Labelled photos from "Firearms_Detection_Dataset", an image-classification folder in tinolinton/Thesis_Projects. The possible labels are: peaceful - no weapon, weaponized - weapon present.

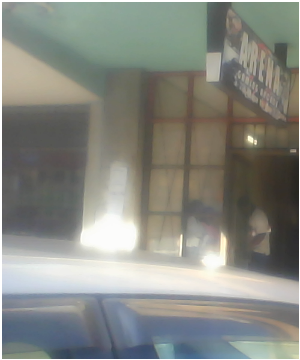
Label: peaceful - no weapon

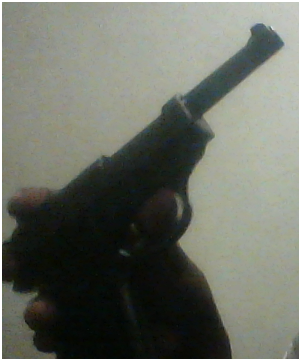
Label: weaponized - weapon present

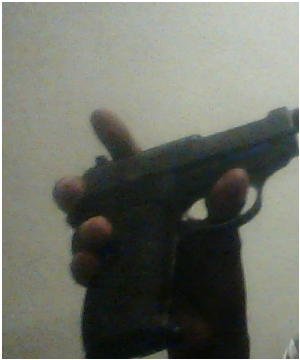
Label: weaponized - weapon present

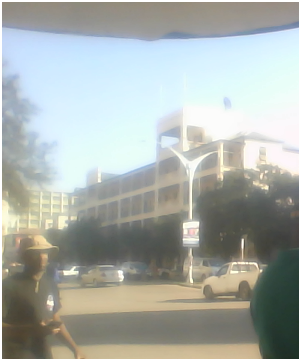
Label: peaceful - no weapon

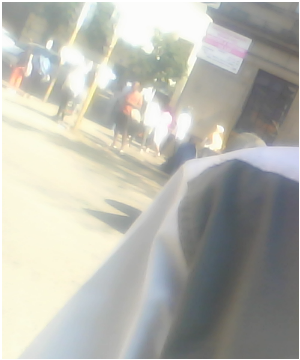
Label: peaceful - no weapon

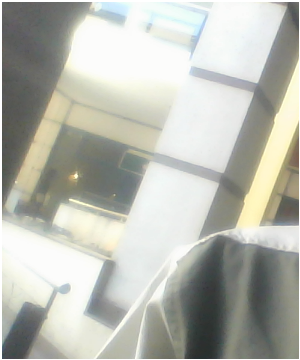
Label: peaceful - no weapon
